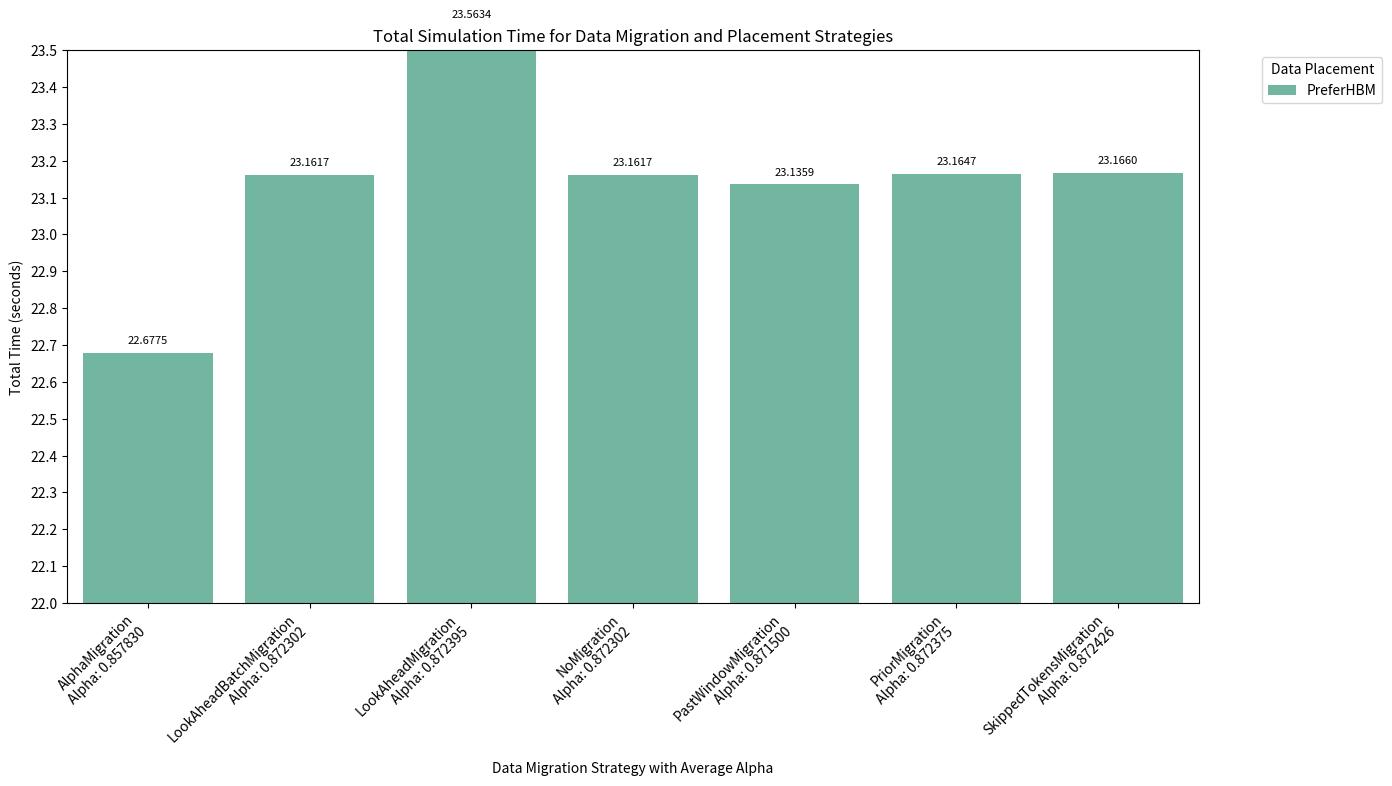
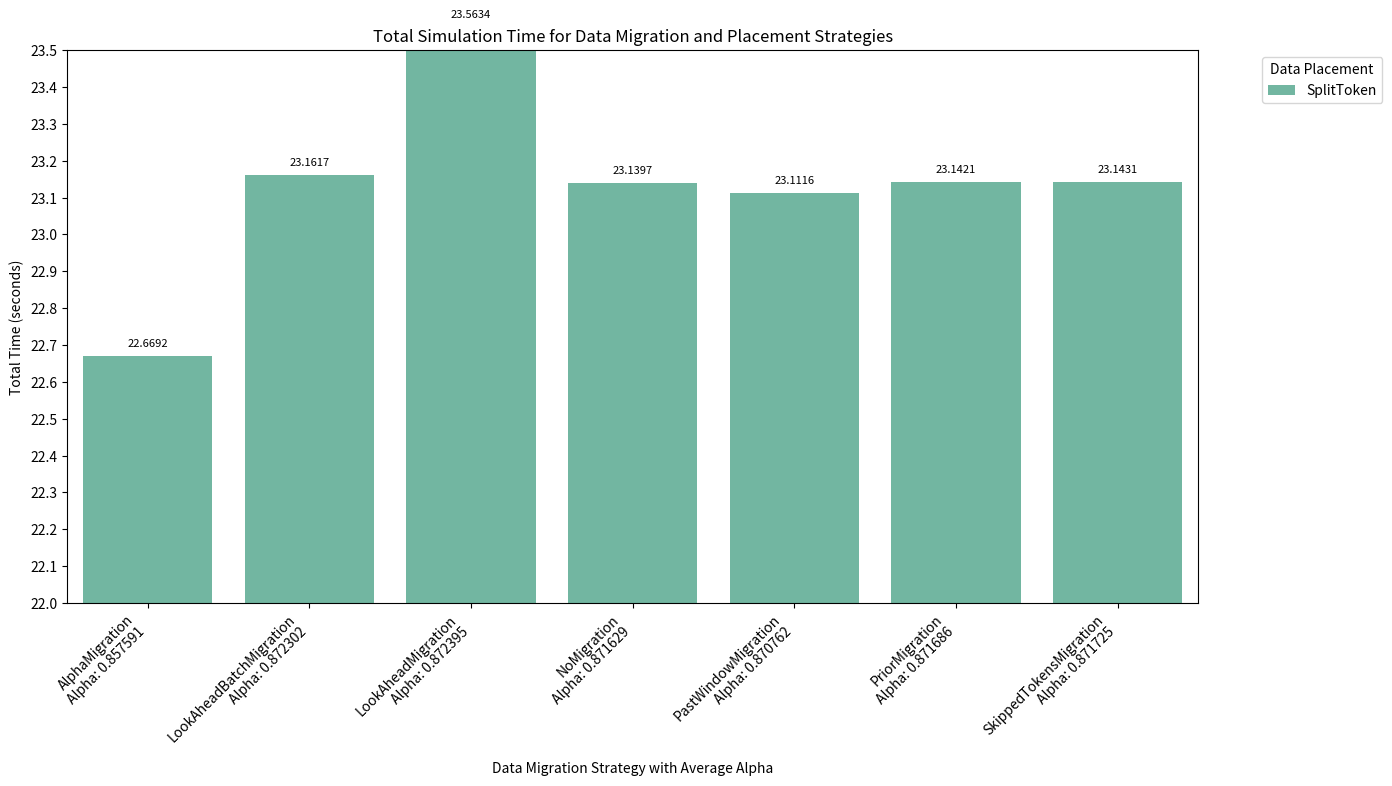
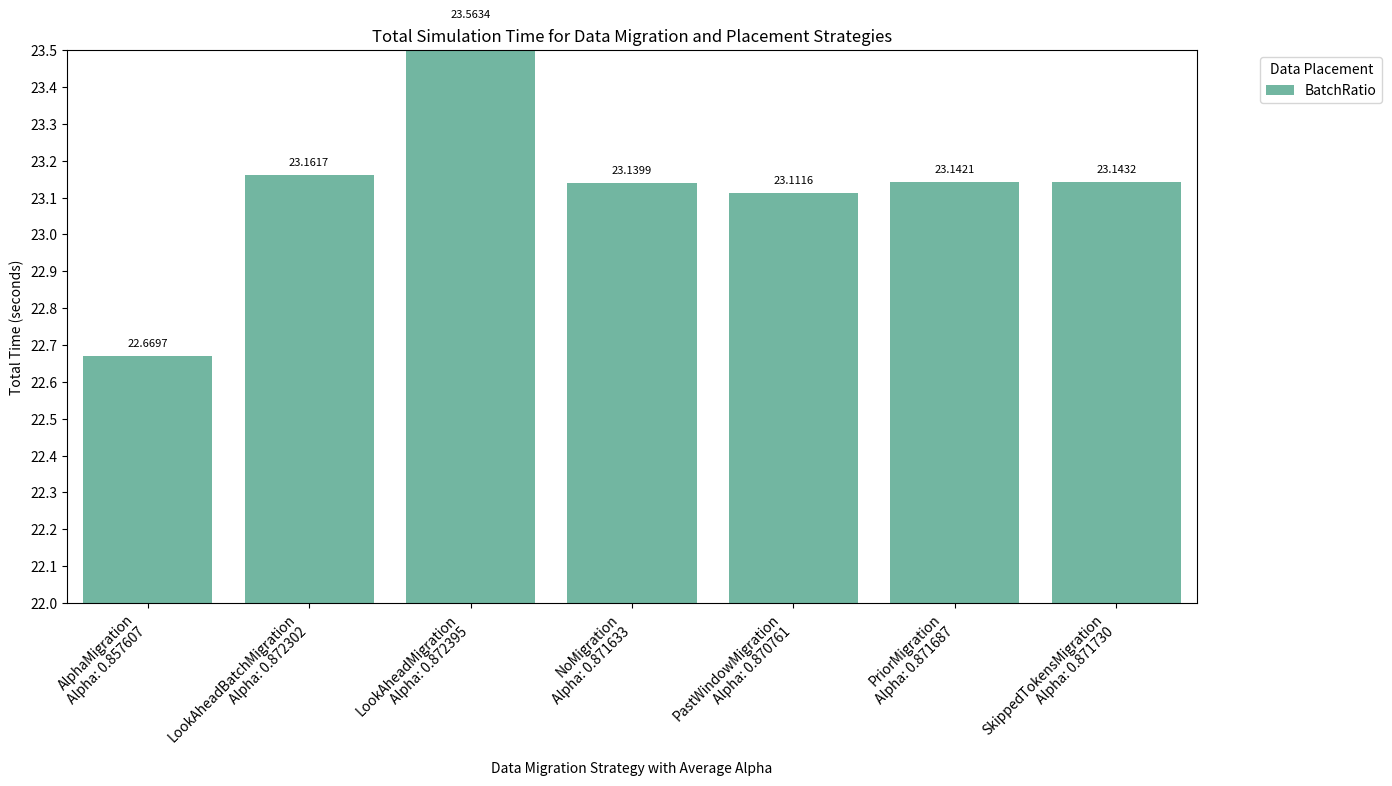
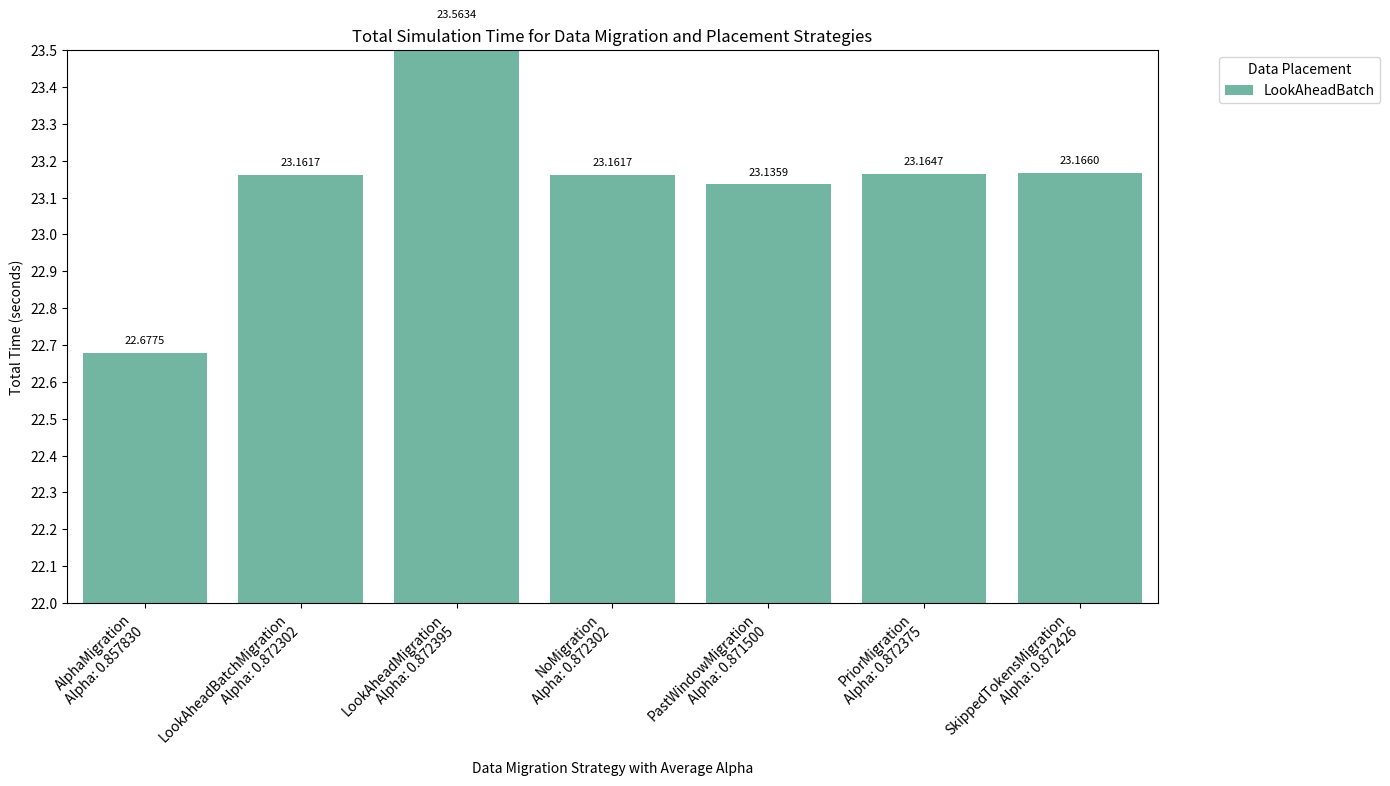
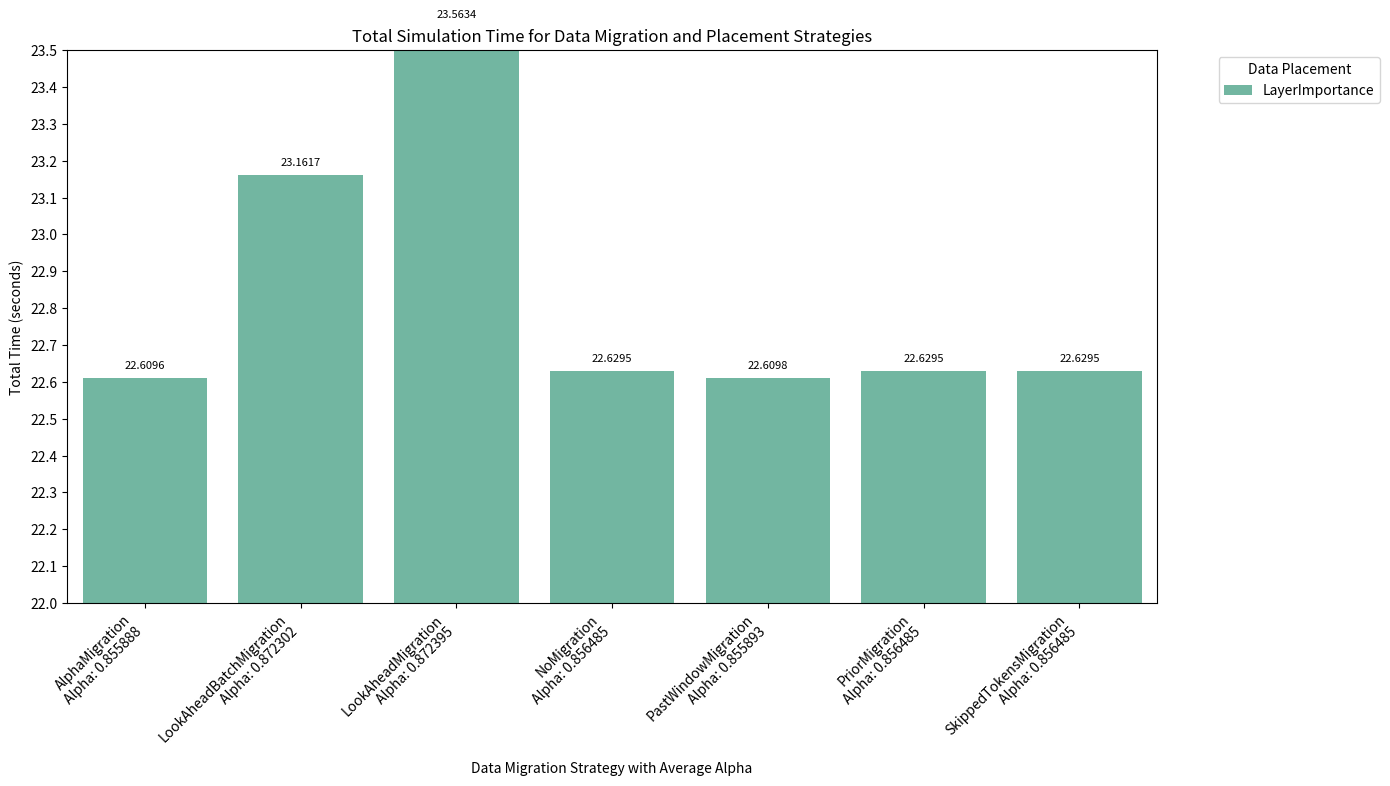

Generate these figures, in order, with matplotlib:
import pandas as pd
import matplotlib.pyplot as plt
import seaborn as sns

def plot_simulation_data(data):
    """
    Plots a grouped bar chart of total simulation times for different data migration and placement strategies.
    Displays the average alpha rate for each migration strategy beneath the x-axis labels.
    Shows the exact simulation time on top of each bar.

    Parameters:
    data (list of dict): Each dictionary should contain 'placement', 'migration', 'time', and 'alpha'.
                         Example: [{'placement': 'PreferHBM', 'migration': 'NoMigration', 'time': 23.2145, 'alpha': 0.992730}, ...]
    """
    # Convert the list of dictionaries to a DataFrame
    df = pd.DataFrame(data)
    
    # Sort the DataFrame for consistent ordering
    df = df.sort_values(by=['migration', 'placement'])
    
    # Calculate average alpha per migration strategy
    avg_alpha = df.groupby('migration')['alpha'].mean().to_dict()
    
    # Create new x-axis labels with average alpha
    unique_migrations = df['migration'].unique()
    new_labels = [f"{mig}\nAlpha: {avg_alpha[mig]:.6f}" for mig in unique_migrations]
    
    # Create the figure with a suitable size
    plt.figure(figsize=(14, 8))
    
    # Generate a grouped bar plot
    ax = sns.barplot(data=df, x='migration', y='time', hue='placement', palette='Set2')
    
    # Customize the y-axis range and ticks to match your data
    plt.ylim(22.0, 23.5)
    plt.yticks([22.0 + 0.1 * i for i in range(16)])
    
    # Set the new x-axis labels with alpha values
    ax.set_xticklabels(new_labels, rotation=45, ha='right')
    
    # Add titles and labels
    plt.title('Total Simulation Time for Data Migration and Placement Strategies')
    plt.xlabel('Data Migration Strategy with Average Alpha')
    plt.ylabel('Total Time (seconds)')
    
    # Position the legend outside the plot
    plt.legend(title='Data Placement', bbox_to_anchor=(1.05, 1), loc='upper left')
    
    # Add exact time values on top of each bar
    for p in ax.patches:
        height = p.get_height()
        if height > 0:  # Ensure text is only added to visible bars
            ax.text(p.get_x() + p.get_width() / 2., height + 0.02,
                    f'{height:.4f}', ha='center', va='bottom', fontsize=8)
    
    # Adjust layout to prevent clipping
    plt.tight_layout()
    
    # Display the plot
    plt.show()

# Example usage with your sample data
if __name__ == "__main__":
    # prefer_hbm_data = [
    #     {'placement': 'PreferHBM', 'migration': 'NoMigration', 'time': 23.2145, 'alpha': 0.992730},
    #     {'placement': 'PreferHBM', 'migration': 'PriorMigration', 'time': 23.2174, 'alpha': 0.992803},
    #     {'placement': 'PreferHBM', 'migration': 'SkippedTokensMigration', 'time': 23.2188, 'alpha': 0.992855},
    #     {'placement': 'PreferHBM', 'migration': 'PastWindowMigration', 'time': 23.1888, 'alpha': 0.991934},
    #     {'placement': 'PreferHBM', 'migration': 'LookAheadMigration', 'time': 23.3428, 'alpha': 0.992823},
    #     {'placement': 'PreferHBM', 'migration': 'LookAheadBatchMigration', 'time': 23.2145, 'alpha': 0.992730},
    #     {'placement': 'PreferHBM', 'migration': 'AlphaMigration', 'time': 22.7326, 'alpha': 0.978327}
    # ]

    # split_token_data = [
    #     {'placement': 'SplitToken', 'migration': 'NoMigration', 'time': 23.1925, 'alpha': 0.992057},
    #     {'placement': 'SplitToken', 'migration': 'PriorMigration', 'time': 23.1948, 'alpha': 0.992115},
    #     {'placement': 'SplitToken', 'migration': 'SkippedTokensMigration', 'time': 23.1958, 'alpha': 0.992153},
    #     {'placement': 'SplitToken', 'migration': 'PastWindowMigration', 'time': 23.1645, 'alpha': 0.991196},
    #     {'placement': 'SplitToken', 'migration': 'LookAheadMigration', 'time': 23.3428, 'alpha': 0.992823},
    #     {'placement': 'SplitToken', 'migration': 'LookAheadBatchMigration', 'time': 23.2145, 'alpha': 0.992731},
    #     {'placement': 'SplitToken', 'migration': 'AlphaMigration', 'time': 22.7240, 'alpha': 0.978082}
    # ]

    # batch_ratio_data = [
    #     {'placement': 'BatchRatio', 'migration': 'NoMigration', 'time': 23.1928, 'alpha': 0.992067},
    #     {'placement': 'BatchRatio', 'migration': 'PriorMigration', 'time': 23.1950, 'alpha': 0.992120},
    #     {'placement': 'BatchRatio', 'migration': 'SkippedTokensMigration', 'time': 23.1962, 'alpha': 0.992164},
    #     {'placement': 'BatchRatio', 'migration': 'PastWindowMigration', 'time': 23.1645, 'alpha': 0.991195},
    #     {'placement': 'BatchRatio', 'migration': 'LookAheadMigration', 'time': 23.3428, 'alpha': 0.992823},
    #     {'placement': 'BatchRatio', 'migration': 'LookAheadBatchMigration', 'time': 23.2145, 'alpha': 0.992730},
    #     {'placement': 'BatchRatio', 'migration': 'AlphaMigration', 'time': 22.7239, 'alpha': 0.978077}
    # ]

    # look_ahead_batch_data = [
    #     {'placement': 'LookAheadBatch', 'migration': 'NoMigration', 'time': 23.2145, 'alpha': 0.992730},
    #     {'placement': 'LookAheadBatch', 'migration': 'PriorMigration', 'time': 23.2174, 'alpha': 0.992803},
    #     {'placement': 'LookAheadBatch', 'migration': 'SkippedTokensMigration', 'time': 23.2188, 'alpha': 0.992855},
    #     {'placement': 'LookAheadBatch', 'migration': 'PastWindowMigration', 'time': 23.1888, 'alpha': 0.991934},
    #     {'placement': 'LookAheadBatch', 'migration': 'LookAheadMigration', 'time': 23.3428, 'alpha': 0.992823},
    #     {'placement': 'LookAheadBatch', 'migration': 'LookAheadBatchMigration', 'time': 23.2145, 'alpha': 0.992730},
    #     {'placement': 'LookAheadBatch', 'migration': 'AlphaMigration', 'time': 22.7326, 'alpha': 0.978327}
    # ]

    # layer_importance_data = [
    #     {'placement': 'LayerImportance', 'migration': 'NoMigration', 'time': 22.6824, 'alpha': 0.976919},
    #     {'placement': 'LayerImportance', 'migration': 'PriorMigration', 'time': 22.6824, 'alpha': 0.976919},
    #     {'placement': 'LayerImportance', 'migration': 'SkippedTokensMigration', 'time': 22.6824, 'alpha': 0.976919},
    #     {'placement': 'LayerImportance', 'migration': 'PastWindowMigration', 'time': 22.6627, 'alpha': 0.976327},
    #     {'placement': 'LayerImportance', 'migration': 'LookAheadMigration', 'time': 23.3428, 'alpha': 0.992823},
    #     {'placement': 'LayerImportance', 'migration': 'LookAheadBatchMigration', 'time': 23.2145, 'alpha': 0.992731},
    #     {'placement': 'LayerImportance', 'migration': 'AlphaMigration', 'time': 22.6625, 'alpha': 0.976322}
    # ]

    # 0.8 model weight
    prefer_hbm_data = [
        {'placement': 'PreferHBM', 'migration': 'NoMigration', 'time': 23.1617, 'alpha': 0.872302},
        {'placement': 'PreferHBM', 'migration': 'PriorMigration', 'time': 23.1647, 'alpha': 0.872375},
        {'placement': 'PreferHBM', 'migration': 'SkippedTokensMigration', 'time': 23.1660, 'alpha': 0.872426},
        {'placement': 'PreferHBM', 'migration': 'PastWindowMigration', 'time': 23.1359, 'alpha': 0.871500},
        {'placement': 'PreferHBM', 'migration': 'LookAheadMigration', 'time': 23.5634, 'alpha': 0.872395},
        {'placement': 'PreferHBM', 'migration': 'LookAheadBatchMigration', 'time': 23.1617, 'alpha': 0.872302},
        {'placement': 'PreferHBM', 'migration': 'AlphaMigration', 'time': 22.6775, 'alpha': 0.857830}
    ]
    
    split_token_data = [
        {'placement': 'SplitToken', 'migration': 'NoMigration', 'time': 23.1397, 'alpha': 0.871629},
        {'placement': 'SplitToken', 'migration': 'PriorMigration', 'time': 23.1421, 'alpha': 0.871686},
        {'placement': 'SplitToken', 'migration': 'SkippedTokensMigration', 'time': 23.1431, 'alpha': 0.871725},
        {'placement': 'SplitToken', 'migration': 'PastWindowMigration', 'time': 23.1116, 'alpha': 0.870762},
        {'placement': 'SplitToken', 'migration': 'LookAheadMigration', 'time': 23.5634, 'alpha': 0.872395},
        {'placement': 'SplitToken', 'migration': 'LookAheadBatchMigration', 'time': 23.1617, 'alpha': 0.872302},
        {'placement': 'SplitToken', 'migration': 'AlphaMigration', 'time': 22.6692, 'alpha': 0.857591}
    ]

    batch_ratio_data = [
        {'placement': 'BatchRatio', 'migration': 'NoMigration', 'time': 23.1399, 'alpha': 0.871633},
        {'placement': 'BatchRatio', 'migration': 'PriorMigration', 'time': 23.1421, 'alpha': 0.871687},
        {'placement': 'BatchRatio', 'migration': 'SkippedTokensMigration', 'time': 23.1432, 'alpha': 0.871730},
        {'placement': 'BatchRatio', 'migration': 'PastWindowMigration', 'time': 23.1116, 'alpha': 0.870761},
        {'placement': 'BatchRatio', 'migration': 'LookAheadMigration', 'time': 23.5634, 'alpha': 0.872395},
        {'placement': 'BatchRatio', 'migration': 'LookAheadBatchMigration', 'time': 23.1617, 'alpha': 0.872302},
        {'placement': 'BatchRatio', 'migration': 'AlphaMigration', 'time': 22.6697, 'alpha': 0.857607}
    ]
    
    look_ahead_batch_data = [
        {'placement': 'LookAheadBatch', 'migration': 'NoMigration', 'time': 23.1617, 'alpha': 0.872302},
        {'placement': 'LookAheadBatch', 'migration': 'PriorMigration', 'time': 23.1647, 'alpha': 0.872375},
        {'placement': 'LookAheadBatch', 'migration': 'SkippedTokensMigration', 'time': 23.1660, 'alpha': 0.872426},
        {'placement': 'LookAheadBatch', 'migration': 'PastWindowMigration', 'time': 23.1359, 'alpha': 0.871500},
        {'placement': 'LookAheadBatch', 'migration': 'LookAheadMigration', 'time': 23.5634, 'alpha': 0.872395},
        {'placement': 'LookAheadBatch', 'migration': 'LookAheadBatchMigration', 'time': 23.1617, 'alpha': 0.872302},
        {'placement': 'LookAheadBatch', 'migration': 'AlphaMigration', 'time': 22.6775, 'alpha': 0.857830}
    ]
    
    layer_importance_data = [
        {'placement': 'LayerImportance', 'migration': 'NoMigration', 'time': 22.6295, 'alpha': 0.856485},
        {'placement': 'LayerImportance', 'migration': 'PriorMigration', 'time': 22.6295, 'alpha': 0.856485},
        {'placement': 'LayerImportance', 'migration': 'SkippedTokensMigration', 'time': 22.6295, 'alpha': 0.856485},
        {'placement': 'LayerImportance', 'migration': 'PastWindowMigration', 'time': 22.6098, 'alpha': 0.855893},
        {'placement': 'LayerImportance', 'migration': 'LookAheadMigration', 'time': 23.5634, 'alpha': 0.872395},
        {'placement': 'LayerImportance', 'migration': 'LookAheadBatchMigration', 'time': 23.1617, 'alpha': 0.872302},
        {'placement': 'LayerImportance', 'migration': 'AlphaMigration', 'time': 22.6096, 'alpha': 0.855888}
    ]
    plot_simulation_data(prefer_hbm_data)
    plot_simulation_data(split_token_data)
    plot_simulation_data(batch_ratio_data)
    plot_simulation_data(look_ahead_batch_data)
    plot_simulation_data(layer_importance_data)